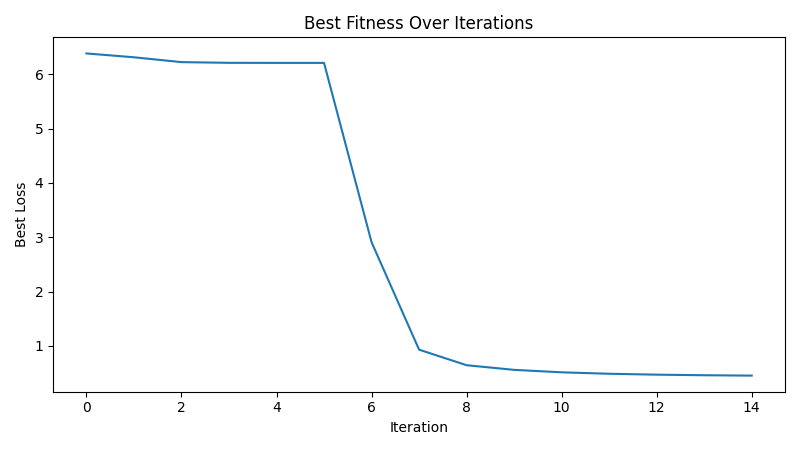

The data file committed next to this chart (first rows):
iteration, best_loss
1, 6.386
2, 6.315
3, 6.226
4, 6.213
5, 6.212
6, 6.212
7, 2.909
8, 0.9284
9, 0.6417
10, 0.5563
11, 0.5111
12, 0.4844
13, 0.4678
14, 0.4572
15, 0.4503
